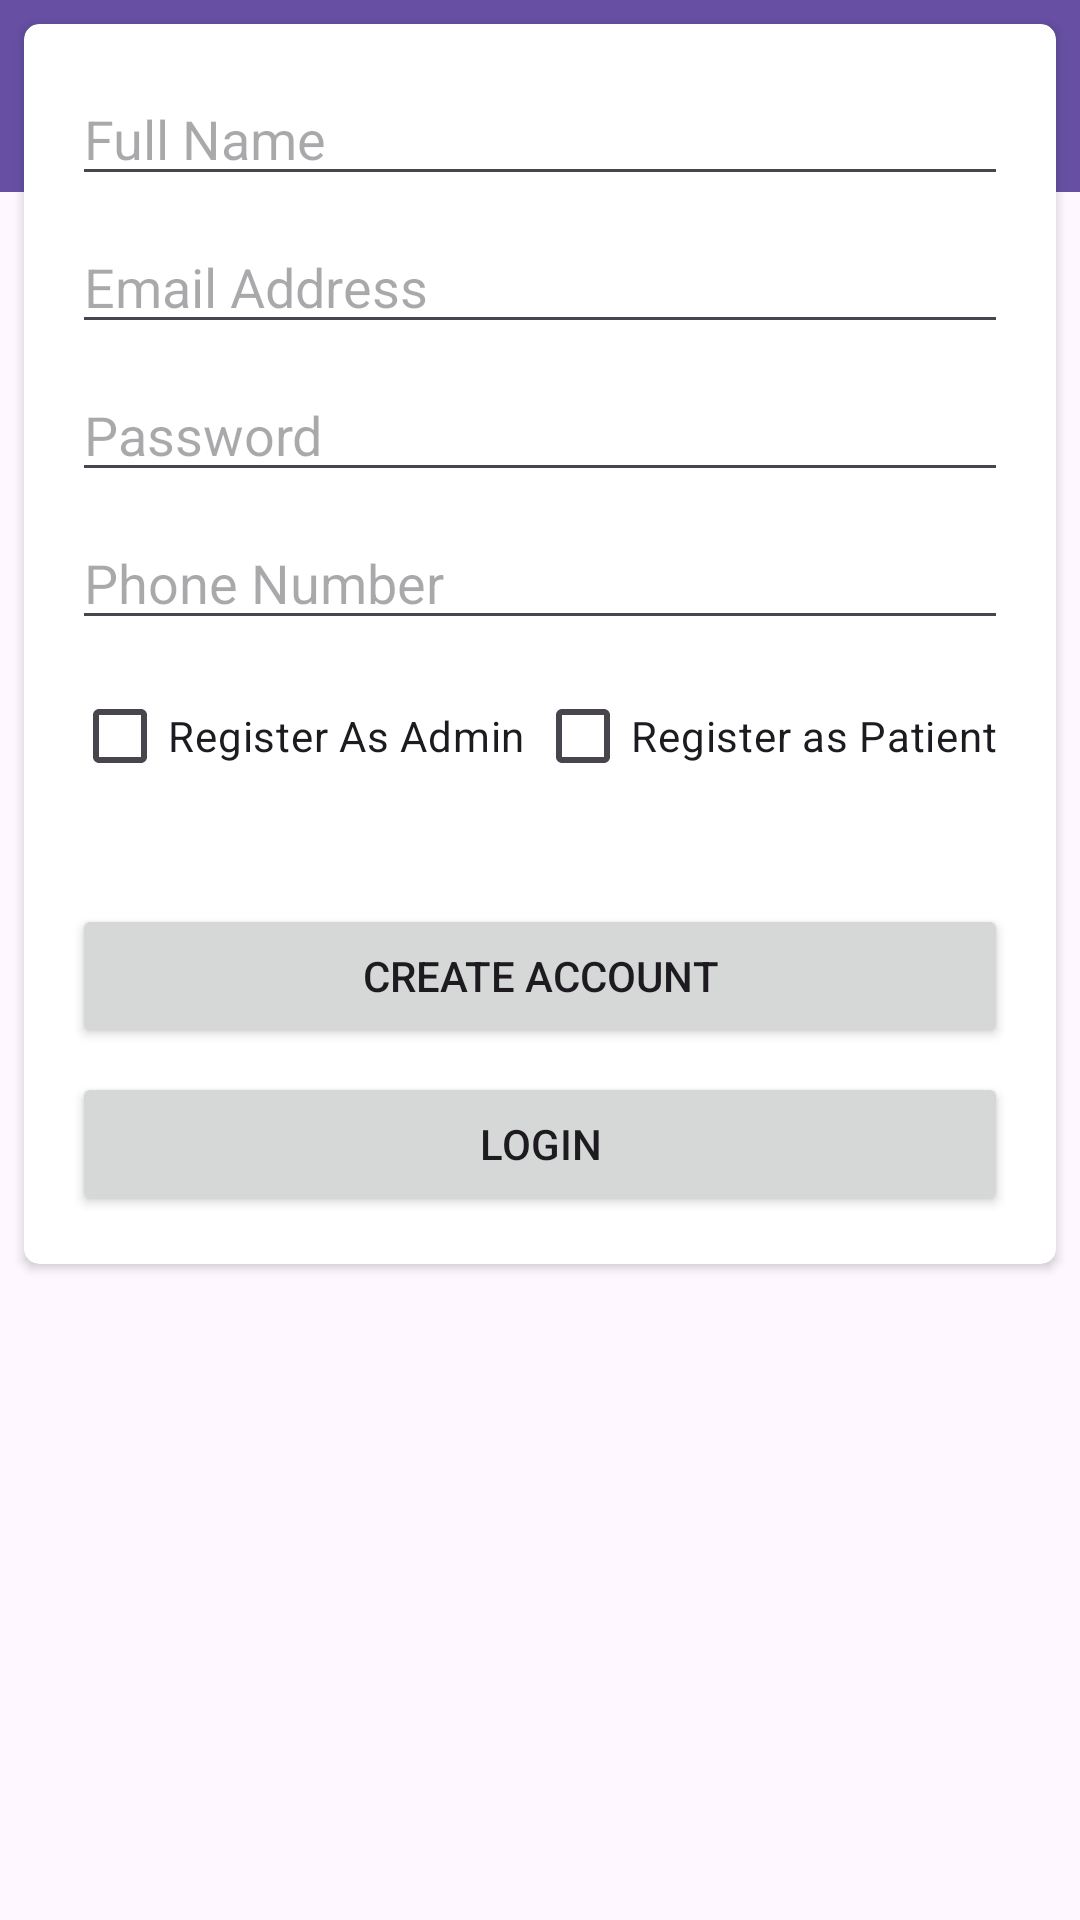

The Android layout XML behind this screen, and the referenced resources:
<!-- AndroidManifest.xml: application theme Theme.JoruriICUSheba -->
<!-- res/layout/activity_register.xml -->
<?xml version="1.0" encoding="utf-8"?>
<androidx.constraintlayout.widget.ConstraintLayout xmlns:android="http://schemas.android.com/apk/res/android"
    xmlns:app="http://schemas.android.com/apk/res-auto"
    xmlns:tools="http://schemas.android.com/tools"
    android:layout_width="match_parent"
    android:layout_height="match_parent"
    tools:context=".Register">

    <include
        android:id="@+id/toolbar"
        layout="@layout/toolbar_layout" />

    <androidx.cardview.widget.CardView
        android:layout_width="0dp"
        android:layout_height="wrap_content"
        android:layout_marginStart="8dp"
        android:layout_marginTop="8dp"
        android:layout_marginEnd="8dp"
        app:cardCornerRadius="5dp"
        app:layout_constraintEnd_toEndOf="parent"
        app:layout_constraintStart_toStartOf="parent"
        app:layout_constraintTop_toTopOf="parent">

        <androidx.constraintlayout.widget.ConstraintLayout
            android:layout_width="match_parent"
            android:layout_height="match_parent">

            <EditText
                android:id="@+id/registerName"
                android:layout_width="0dp"
                android:layout_height="wrap_content"
                android:layout_marginStart="16dp"
                android:layout_marginTop="16dp"
                android:layout_marginEnd="16dp"
                android:ems="10"
                android:hint="Full Name"
                android:inputType="textPersonName"
                app:layout_constraintEnd_toEndOf="parent"
                app:layout_constraintStart_toStartOf="parent"
                app:layout_constraintTop_toTopOf="parent" />

            <EditText
                android:id="@+id/registerEmail"
                android:layout_width="0dp"
                android:layout_height="wrap_content"
                android:layout_marginStart="16dp"
                android:layout_marginTop="8dp"
                android:layout_marginEnd="16dp"
                android:ems="10"
                android:hint="Email Address"
                android:inputType="textEmailAddress"
                app:layout_constraintEnd_toEndOf="parent"
                app:layout_constraintStart_toStartOf="parent"
                app:layout_constraintTop_toBottomOf="@+id/registerName" />

            <EditText
                android:id="@+id/registerPassword"
                android:layout_width="0dp"
                android:layout_height="wrap_content"
                android:layout_marginStart="16dp"
                android:layout_marginTop="8dp"
                android:layout_marginEnd="16dp"
                android:ems="10"
                android:hint="Password"
                android:inputType="textPassword"
                app:layout_constraintEnd_toEndOf="parent"
                app:layout_constraintStart_toStartOf="parent"
                app:layout_constraintTop_toBottomOf="@+id/registerEmail" />

            <EditText
                android:id="@+id/registerPhone"
                android:layout_width="0dp"
                android:layout_height="wrap_content"
                android:layout_marginStart="16dp"
                android:layout_marginTop="8dp"
                android:layout_marginEnd="16dp"
                android:ems="10"
                android:hint="Phone Number"
                android:inputType="phone"
                app:layout_constraintEnd_toEndOf="parent"
                app:layout_constraintStart_toStartOf="parent"
                app:layout_constraintTop_toBottomOf="@+id/registerPassword" />

            <CheckBox
                android:id="@+id/isAdmin"
                android:layout_width="wrap_content"
                android:layout_height="wrap_content"
                android:layout_marginStart="16dp"
                android:layout_marginTop="8dp"
                android:text="Register As Admin"
                app:layout_constraintStart_toStartOf="parent"
                app:layout_constraintTop_toBottomOf="@+id/registerPhone" />

            <CheckBox
                android:id="@+id/isPatient"
                android:layout_width="wrap_content"
                android:layout_height="wrap_content"
                android:layout_marginTop="8dp"
                android:layout_marginEnd="16dp"
                android:text="Register as Patient"
                app:layout_constraintEnd_toEndOf="parent"
                app:layout_constraintStart_toEndOf="@+id/isAdmin"
                app:layout_constraintTop_toBottomOf="@+id/registerPhone" />

            <Button
                android:id="@+id/registerBtn"
                android:layout_width="0dp"
                android:layout_height="wrap_content"
                android:layout_marginStart="16dp"
                android:layout_marginTop="32dp"
                android:layout_marginEnd="16dp"
                android:text="Create Account"
                app:layout_constraintEnd_toEndOf="parent"
                app:layout_constraintStart_toStartOf="parent"
                app:layout_constraintTop_toBottomOf="@+id/isPatient" />

            <Button
                android:id="@+id/gotoLogin"
                android:layout_width="0dp"
                android:layout_height="wrap_content"
                android:layout_marginStart="16dp"
                android:layout_marginTop="8dp"
                android:layout_marginEnd="16dp"
                android:layout_marginBottom="16dp"
                android:text="Login"
                app:layout_constraintBottom_toBottomOf="parent"
                app:layout_constraintEnd_toEndOf="parent"
                app:layout_constraintStart_toStartOf="parent"
                app:layout_constraintTop_toBottomOf="@+id/registerBtn" />

        </androidx.constraintlayout.widget.ConstraintLayout>
    </androidx.cardview.widget.CardView>
</androidx.constraintlayout.widget.ConstraintLayout>
<!-- res/layout/toolbar_layout.xml (included above) -->
<?xml version="1.0" encoding="utf-8"?>
<androidx.appcompat.widget.Toolbar xmlns:android="http://schemas.android.com/apk/res/android"
    xmlns:app="http://schemas.android.com/apk/res-auto"

    android:id="@+id/toolbar"
    android:layout_width="match_parent"
    android:layout_height="wrap_content"
    android:background="?attr/colorPrimary"
    android:minHeight="?attr/actionBarSize"
    android:theme="@style/ThemeOverlay.AppCompat.Dark"
    app:popupTheme="@style/ThemeOverlay.AppCompat.Light"



    />
<!-- resources referenced by this layout -->
<resources>
  <style name="Theme.JoruriICUSheba" parent="Base.Theme.JoruriICUSheba" />
  <style name="Base.Theme.JoruriICUSheba" parent="Theme.Material3.DayNight.NoActionBar">
          
          
      </style>
</resources>
